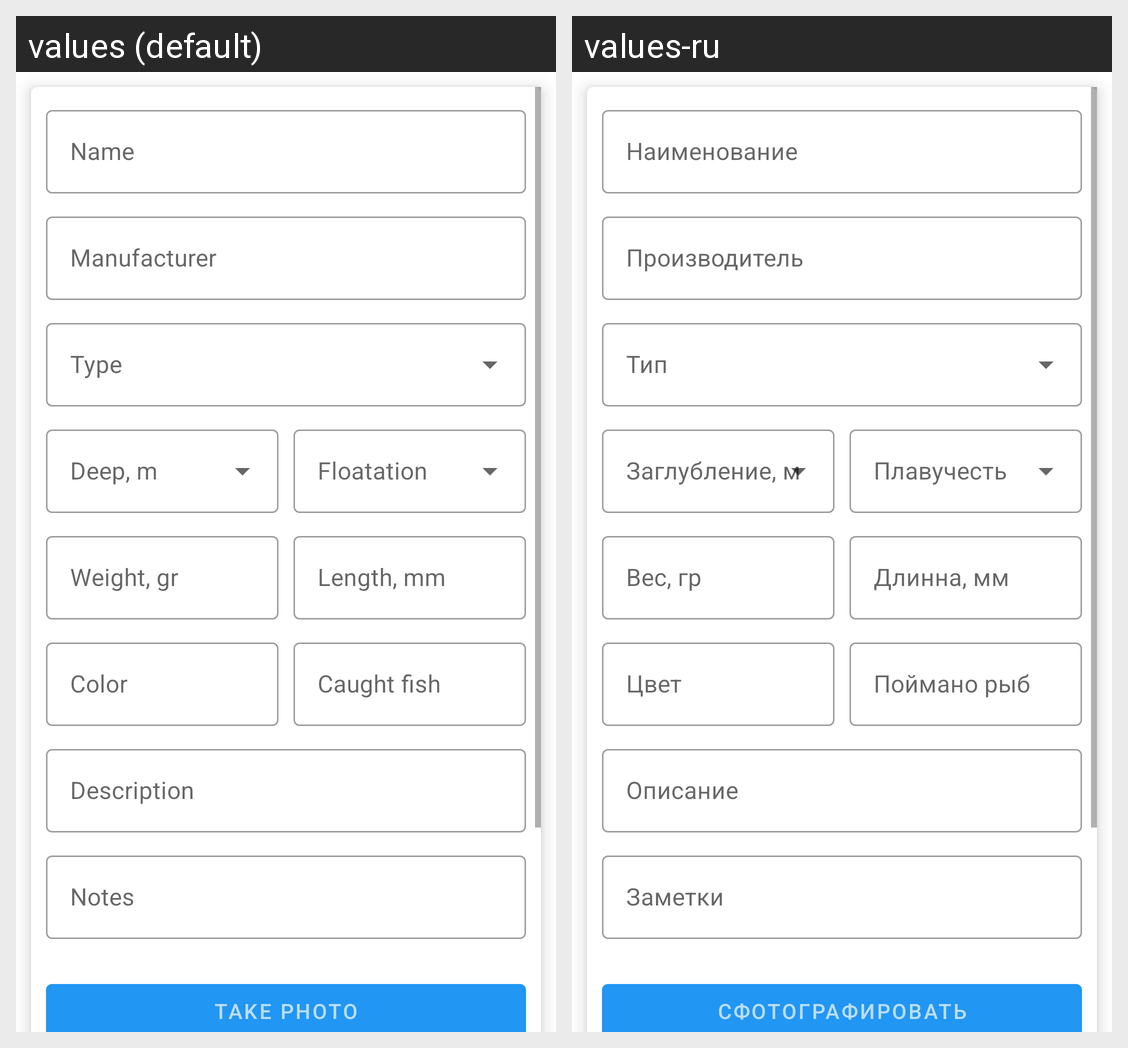

Translations of the strings shown on this Android screen, per locale in the grid:
Android screen res/layout/fragment_create_edit_lure.xml rendered under 2 locales, left to right: values (default), values-ru. Device: Nexus 5 (rendered at 1080×1920; each locale shown at half size, 540×960, under a caption strip naming it); theme Theme.FishermansPocket.
Strings drawn on this screen, with the default value and each locale's value (text and hints the layout hard-codes, and strings that could not be matched under every locale, appear in the picture but are not listed):

name
  values: Name
  values-ru: Наименование

manufacturer
  values: Manufacturer
  values-ru: Производитель

weight
  values: Weight, gr
  values-ru: Вес, гр

length
  values: Length, mm
  values-ru: Длинна, мм

color
  values: Color
  values-ru: Цвет

caught_fish
  values: Caught fish
  values-ru: Поймано рыб

description
  values: Description
  values-ru: Описание

notes
  values: Notes
  values-ru: Заметки

take_photo
  values: Take photo
  values-ru: Сфотографировать
